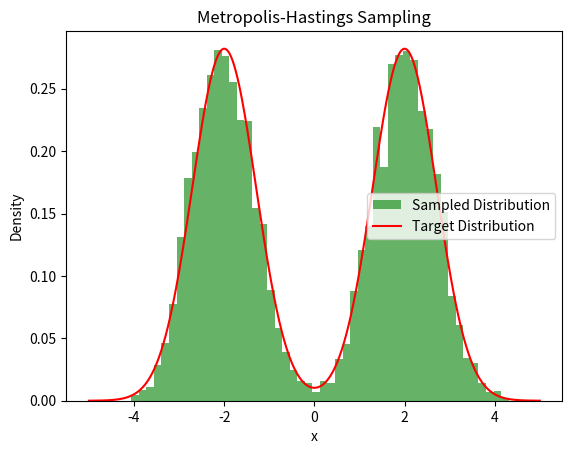

The matplotlib source for this figure:
import numpy as np
import matplotlib.pyplot as plt

# 定義目標分佈的PDF
def target_distribution(x):
    return np.exp(-(x - 2) ** 2) + np.exp(-(x + 2) ** 2)

# Metropolis-Hastings算法實現
def metropolis_hastings(num_samples, sigma):
    samples = []
    # 初始化樣本
    x_current = 0.0

    for _ in range(num_samples):
        # 生成候選樣本
        x_proposed = np.random.normal(x_current, sigma)

        # 計算接受機率
        acceptance_ratio = target_distribution(x_proposed) / target_distribution(x_current)
        acceptance_ratio = min(1, acceptance_ratio)

        # 生成均勻隨機數
        if np.random.rand() < acceptance_ratio:
            x_current = x_proposed
        
        samples.append(x_current)

    return samples

# 參數設定
num_samples = 10000
sigma = 1.0

# 獲取樣本
samples = metropolis_hastings(num_samples, sigma)

# 繪製結果
x = np.linspace(-5, 5, 1000)
plt.hist(samples, bins=50, density=True, alpha=0.6, color='g', label='Sampled Distribution')
plt.plot(x, target_distribution(x) / np.trapz(target_distribution(x), x), label='Target Distribution', color='r')
plt.title('Metropolis-Hastings Sampling')
plt.xlabel('x')
plt.ylabel('Density')
plt.legend()
plt.show()
